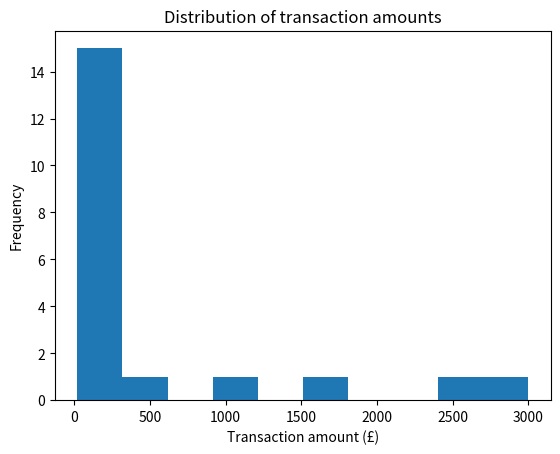
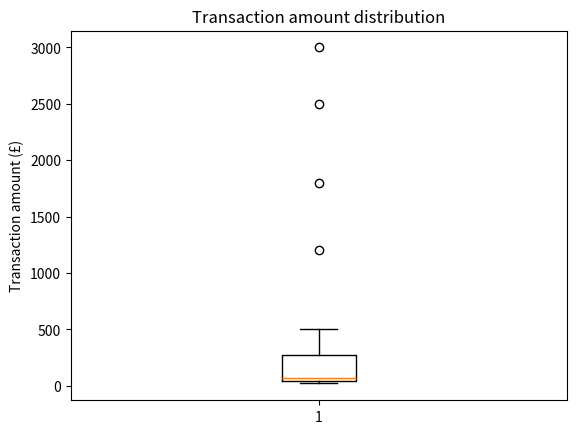
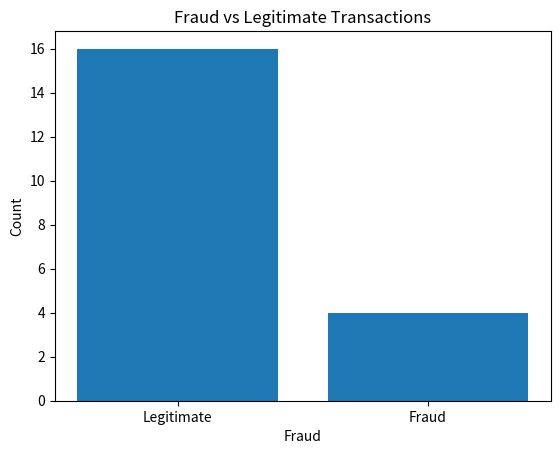
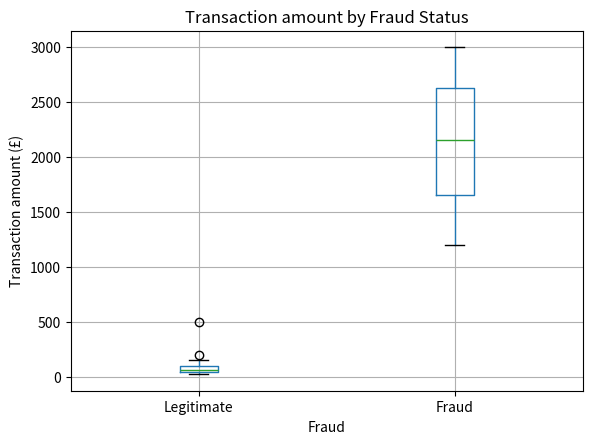
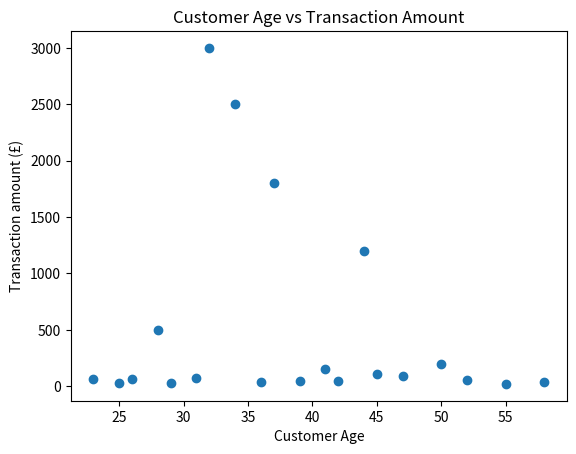

Write Python code to recreate these figures, in order.
import matplotlib.pyplot as plt
import pandas as pd

transactions = pd.DataFrame({
    "amount": [
        25, 50, 75, 20, 500,
        35, 1200, 60, 45, 200,
        2500, 30, 90, 150, 3000,
        40, 65, 110, 1800, 55
    ],
    "customer_age": [
        25, 42, 31, 55, 28,
        36, 44, 23, 39, 50,
        34, 29, 47, 41, 32,
        58, 26, 45, 37, 52
    ],
    "transaction_type": [
        "card", "card", "transfer", "card", "transfer",
        "card", "transfer", "card", "card", "transfer",
        "transfer", "card", "card", "transfer", "transfer",
        "card", "card", "transfer", "transfer", "card"
    ],
    "international": [
        False, False, False, False, True,
        False, True, False, False, False,
        True, False, False, False, True,
        False, False, False, True, False
    ],
    "fraud": [
        0, 0, 0, 0, 0,
        0, 1, 0, 0, 0,
        1, 0, 0, 0, 1,
        0, 0, 0, 1, 0
    ]
})

# Histogram of transaction amounts.
plt.hist(transactions["amount"], bins=10)

plt.xlabel("Transaction amount (£)")
plt.ylabel("Frequency")
plt.title("Distribution of transaction amounts")
plt.show()

# Box plot of transaction amounts.

plt.boxplot(transactions["amount"])

plt.ylabel("Transaction amount (£)")
plt.title("Transaction amount distribution")

plt.show()

# Bar chart showing fraud vs legitimate counts.

fraud_counts = transactions["fraud"].value_counts()
plt.bar(fraud_counts.index, fraud_counts.values)

plt.xlabel("Fraud")
plt.ylabel("Count")
plt.title("Fraud vs Legitimate Transactions")
plt.xticks([0, 1], ["Legitimate", "Fraud"])
plt.show()

# Box plots comparing transaction amount between fraud and legitimate transactions.

transactions.boxplot(column="amount", by="fraud")
plt.xlabel("Fraud")
plt.ylabel("Transaction amount (£)")
plt.title("Transaction amount by Fraud Status")
plt.suptitle("")  # Suppress the automatic title
plt.xticks([1, 2], ["Legitimate", "Fraud"])
plt.show()

# Scatter plot of customer age vs transaction amount.
plt.scatter(transactions["customer_age"], transactions["amount"])
plt.xlabel("Customer Age")
plt.ylabel("Transaction amount (£)")
plt.title("Customer Age vs Transaction Amount")
plt.show()

# correlation matrix for numerical columns.

print(transactions[
    ["amount", "customer_age", "international", "fraud"]
].corr())

#
# Observations based on the charts and correlation output:
# 1. The histogram and box plot show that most transaction amounts are fairly small, but there are a few very large values that create a strong right-skew.
# 2. The fraud-vs-legitimate bar chart shows that the dataset is heavily imbalanced, with far more legitimate transactions than fraudulent ones.
# 3. The box plot by fraud status suggests fraudulent transactions tend to have much higher amounts than legitimate transactions, with several clear outliers.
# 4. The scatter plot of age vs amount does not show a clear pattern, so customer age does not appear strongly related to transaction size in this sample.
# 5. The correlation matrix suggests fraud is more strongly related to amount and international transactions than to customer age.
